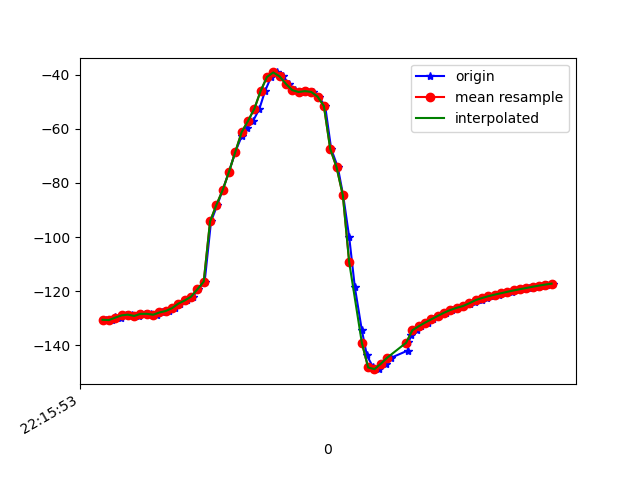

Values plotted in this chart, from the file beside it:
1617747353291, 442989923931555, -130.64378, 16.818216, -21.689856
1617747353310, 442989943162325, -130.7, 16.97, -21.48
1617747353320, 442989962393095, -129.7, 16.96, -22.19
1617747353339, 442989981623865, -130, 16.86, -21.69
1617747353354, 442990000854635, -129, 16.79, -22.77
1617747353374, 442990020085405, -128.7, 16.31, -22.53
1617747353394, 442990039316175, -129.2, 16.67, -22.6
1617747353414, 442990058546945, -128.5, 16.26, -23.32
1617747353432, 442990077777715, -128.4, 15.68, -22.99
1617747353451, 442990097008485, -128.8, 16.01, -23.42
1617747353469, 442990116239255, -127.9, 15.78, -24.02
1617747353490, 442990135470025, -127.4, 16.34, -23.72
1617747353508, 442990154700795, -126.3, 18.32, -24.71
1617747353526, 442990173931565, -124.6, 20.19, -25.97
1617747353548, 442990193162335, -123.5, 22.62, -26.13
1617747353566, 442990212393105, -122.1, 25.76, -27.02
1617747353583, 442990231623875, -119.3, 29.95, -29.65
1617747353603, 442990250854645, -116.5, 35.08, -32.75
1617747353623, 442990270085415, -94.26, 42.23, -35.85
1617747353643, 442990289316185, -88.12, 47.06, -43.01
1617747353660, 442990308670076, -82.6, 52.05, -50.68
1617747353680, 442990327900846, -75.81, 56.21, -60.12
1617747353700, 442990347131616, -68.45, 59.16, -70.86
1617747353720, 442990366362386, -62.71, 61.08, -81.09
1617747353737, 442990385593156, -59.6, 62.34, -89.22
1617747353756, 442990404823926, -57.06, 63.23, -96.82
1617747353776, 442990424054696, -52.54, 63.51, -106.1
1617747353794, 442990443285466, -45.94, 62.85, -117.3
1617747353813, 442990462516236, -40.75, 61.83, -127.1
1617747353831, 442990481747006, -39.08, 61.45, -133
1617747353850, 442990500977776, -40.55, 62.27, -135
1617747353871, 442990520208546, -43.34, 63.76, -134.7
1617747353889, 442990539439316, -45.63, 65.15, -134
1617747353908, 442990558670086, -46.32, 65.89, -134.2
1617747353925, 442990577900856, -45.99, 66.19, -134.7
1617747353945, 442990597131626, -46.3, 66.67, -134.2
1617747353963, 442990616362396, -48.02, 67.66, -131.9
1617747353984, 442990635593166, -51.5, 69.09, -127.5
1617747354003, 442990654823936, -67.34, 64.71, -110.9
1617747354024, 442990674054706, -74.14, 69.06, -106.4
1617747354041, 442990693285476, -84.61, 73.17, -97.84
1617747354060, 442990712516246, -100, 73.06, -80.44
1617747354078, 442990731747016, -118.7, 70.63, -59.5
1617747354100, 442990750977786, -134.5, 64.6, -41.22
1617747354116, 442990770208556, -143.8, 55.36, -29.53
1617747354136, 442990789439326, -148.3, 44.59, -22.62
1617747354153, 442990808670096, -148.9, 34.6, -19.06
1617747354176, 442990827900866, -146.9, 26.85, -17.79
1617747354193, 442990847131636, -144.7, 21.55, -16.63
1617747354245, 442990866362406, -142, 18.99, -15.83
1617747354247, 442990885593176, -139, 18.28, -15.54
1617747354257, 442990904823946, -136.4, 18.36, -15.49
1617747354275, 442990924054716, -134.5, 18.02, -15.24
1617747354287, 442990943285486, -133, 17.09, -14.97
1617747354309, 442990962516256, -131.7, 16.14, -14.93
1617747354326, 442990981747026, -130.4, 15.58, -15.03
1617747354345, 442991000977796, -129.2, 15.47, -15.12
1617747354367, 442991020208566, -128, 15.5, -15.14
1617747354385, 442991039439336, -127, 15.47, -15.17
1617747354401, 442991058670106, -126.2, 15.09, -15.17
1617747354421, 442991077900876, -125.5, 14.24, -15.13
... 15 more rows
